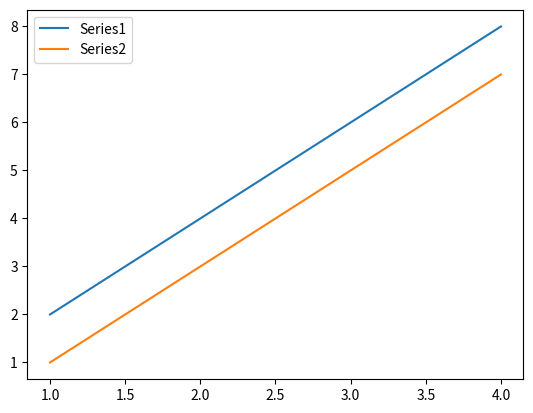

Reproduce this figure in Python.
import matplotlib.pyplot as plt

x=[1,2,3,4]
y1=[2,4,6,8]
y2=[1,3,5,7]

plt.plot(x,y1,label="Series1")
plt.plot(x,y2,label="Series2")

plt.legend()
plt.show()
